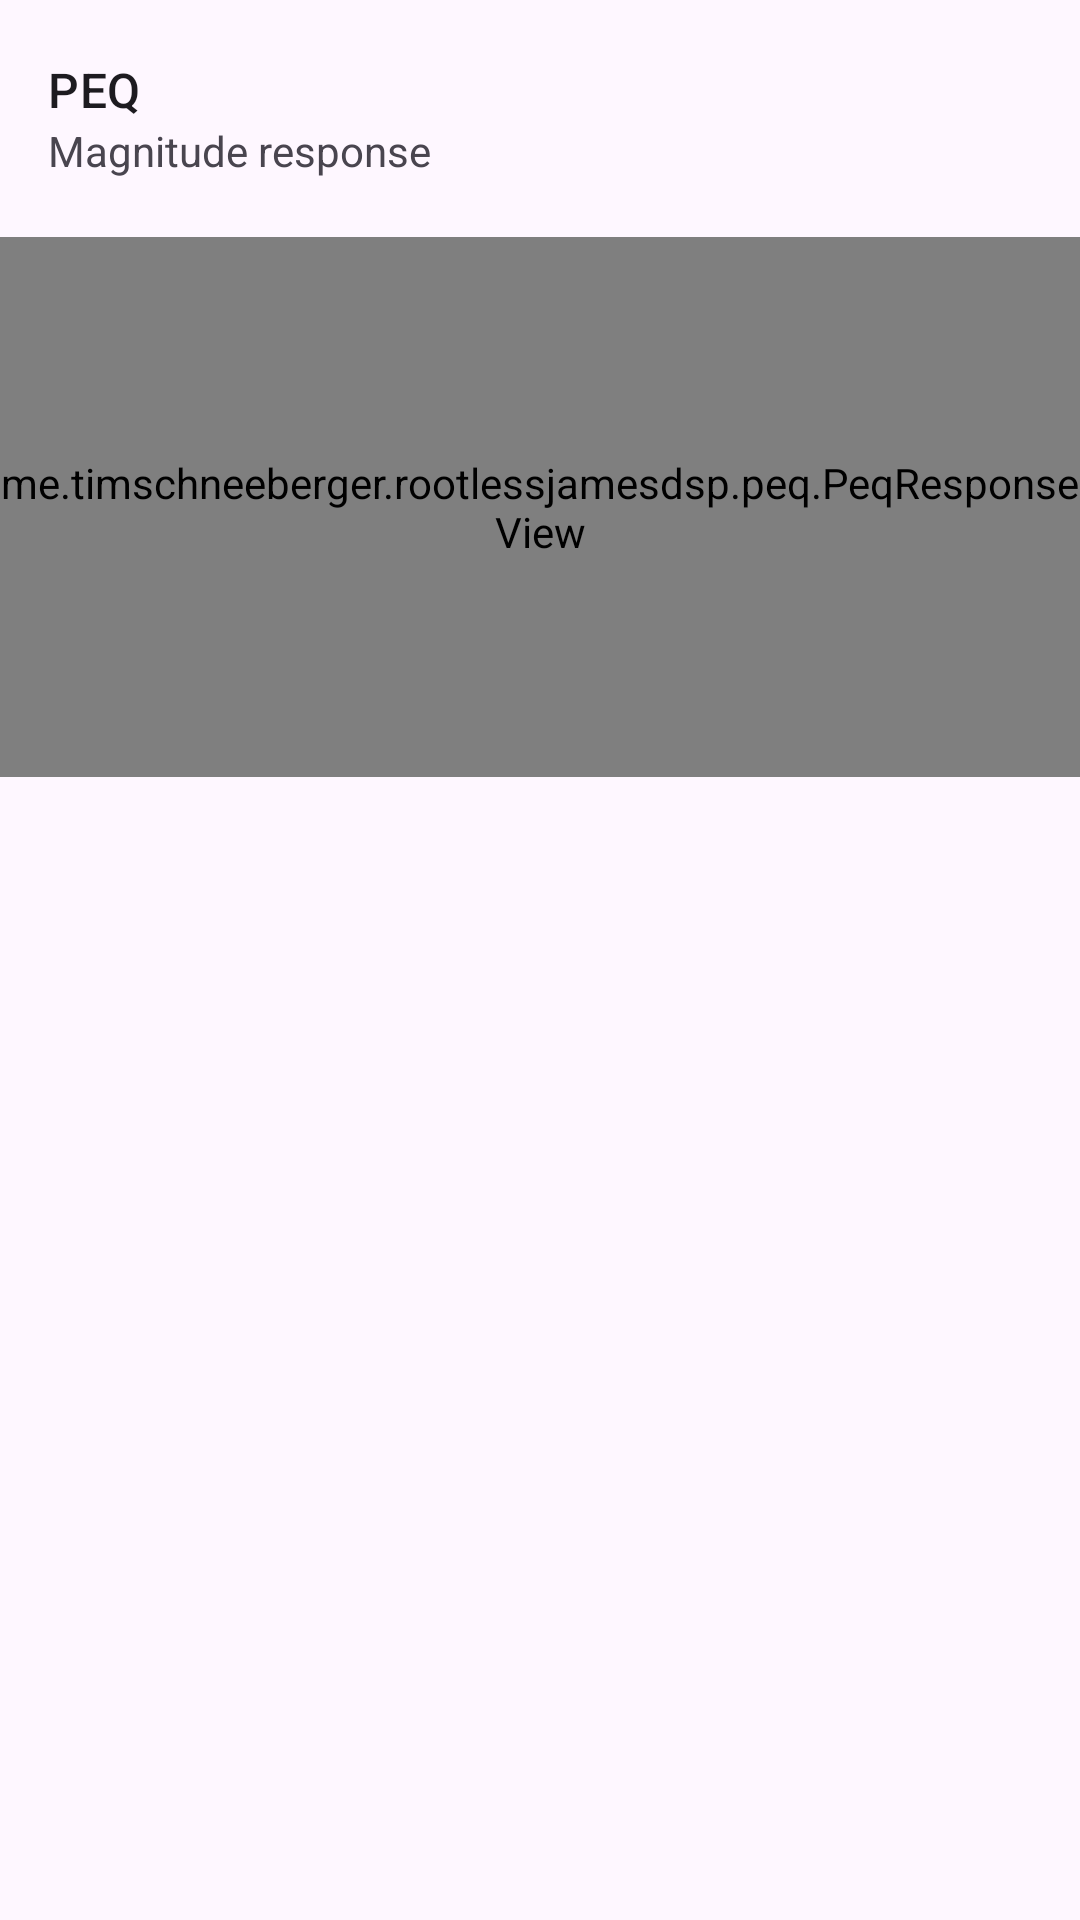

Android layout source for this screen:
<!-- AndroidManifest.xml: application theme Theme.RootlessJamesDSP -->
<!-- res/layout/preference_graphic_equalizer.xml -->
<?xml version="1.0" encoding="utf-8"?>
<LinearLayout xmlns:android="http://schemas.android.com/apk/res/android"
    android:layout_width="match_parent"
    android:layout_height="wrap_content"
    android:orientation="vertical">

        <LinearLayout
            android:minHeight="?android:attr/listPreferredItemHeightSmall"
            android:gravity="center_vertical"
            android:paddingStart="?android:attr/listPreferredItemPaddingStart"
            android:paddingEnd="?android:attr/listPreferredItemPaddingEnd"
            android:clipToPadding="false"
            android:baselineAligned="false"
            android:orientation="vertical"
            android:layout_height="79dp"
            android:paddingTop="16dp"
            android:paddingBottom="16dp"
            android:layout_width="match_parent">
            <TextView
                android:id="@+id/preview_title"
                android:layout_width="wrap_content"
                android:layout_height="wrap_content"
                android:singleLine="true"
                android:textAppearance="?android:attr/textAppearanceListItem"
                android:text="@string/fusion_peq_title"
                android:ellipsize="marquee"/>
            <TextView
                android:id="@+id/node_count"
                android:layout_width="wrap_content"
                android:layout_height="wrap_content"
                android:layout_gravity="start"
                android:textAlignment="viewStart"
                android:textColor="?android:attr/textColorSecondary"
                android:text="@string/geq_nodes"
                android:maxLines="10"
                style="@style/PreferenceSummaryTextStyle"/>
        </LinearLayout>

    <me.timschneeberger.rootlessjamesdsp.peq.PeqResponseView
        android:id="@+id/layout_peq"
        android:layout_width="match_parent"
        android:layout_height="180dp" />

</LinearLayout>
<!-- resources referenced by this layout -->
<resources>
  <string name="fusion_peq_title">PEQ</string>
  <string name="geq_nodes">Magnitude response</string>
  <style name="Theme.RootlessJamesDSP" parent="Base.Theme.RootlessJamesDSP" />
  <style name="Base.Theme.RootlessJamesDSP" parent="Theme.Material3.DayNight.NoActionBar">
          
          <item name="android:forceDarkAllowed" tools:targetApi="Q" tools:ignore="ObsoleteSdkInt">false</item>
  
          <item name="android:divider">@color/divider_default</item>
          <item name="android:statusBarColor">@android:color/transparent</item>
  
          
          
  
          <item name="materialSwitchStyle">@style/Widget.Material3.CompoundButton.MaterialSwitch</item>
          <item name="sliderStyle">@style/Widget.DSP.CompactSlider</item>
          <item name="alertDialogTheme">@style/AppTheme.AlertDialogTheme</item>
          <item name="materialCardViewStyle">@style/Theme.RootlessJamesDSP.CardView</item>
          <item name="cardCornerRadius">@dimen/corner_radius</item>
      </style>
  <style name="Widget.DSP.CompactSlider" parent="Widget.Material3.Slider">
          <item name="labelBehavior">floating</item>
          <item name="trackHeight">4dp</item>
          <item name="thumbRadius">6dp</item>
          <item name="thumbElevation">0dp</item>
          <item name="haloRadius">0dp</item>
          <item name="haloColor">@android:color/transparent</item>
      </style>
  <style name="AppTheme.AlertDialogTheme" parent="@style/ThemeOverlay.Material3.MaterialAlertDialog">
          <item name="dialogCornerRadius">28dp</item>
          <item name="colorBackgroundFloating">?attr/colorSurface</item>
      </style>
  <style name="Theme.RootlessJamesDSP.CardView" parent="Widget.Material3.CardView.Elevated" />
</resources>
